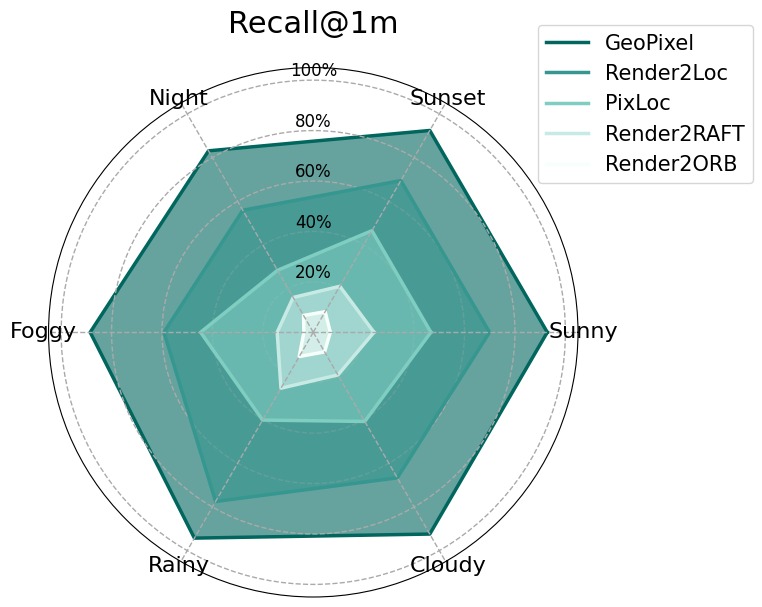
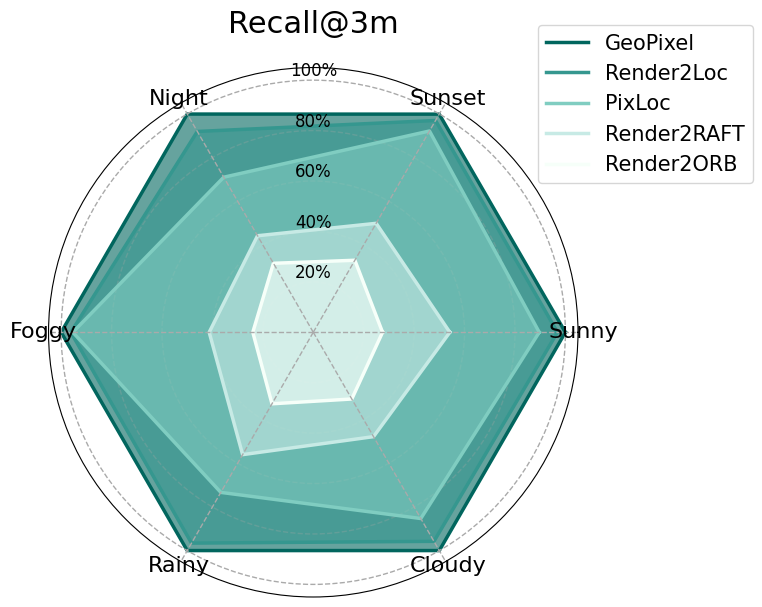
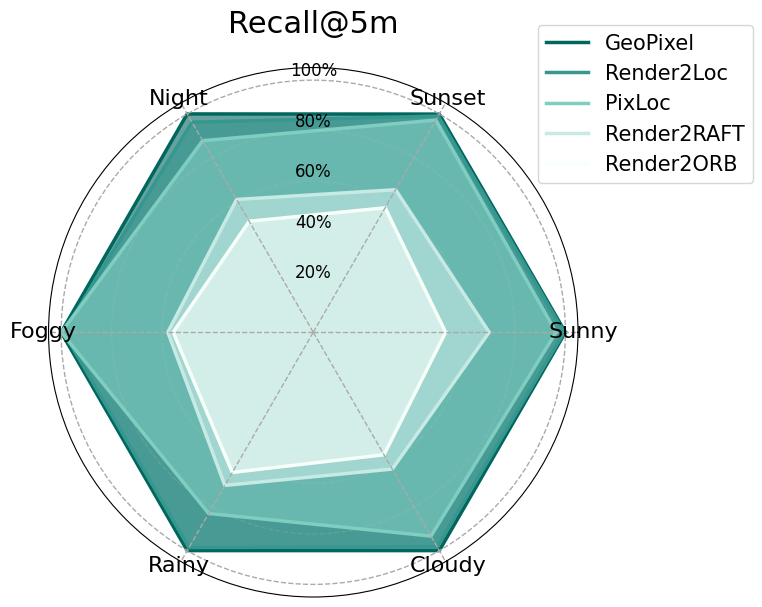

Generate these figures, in order, with matplotlib:
import pandas as pd
import matplotlib.pyplot as plt
import numpy as np
import os
from matplotlib import rcParams

# === 1. 字体设置 (已修改) ===
# 设置全局字体为 Times New Roman
rcParams['font.family'] = 'serif'
rcParams['font.serif'] = ['Times New Roman'] 
# 移除全局坐标轴标签加粗的设置
# rcParams['axes.labelweight'] = 'bold' # 此行已被注释或删除

# === 数据表格 (未修改) ===
data = {
    "Method": ["Render2ORB", "FPVLoc", "Render2Loc", "Render2RAFT", "PixLoc"],
    "Sunny (1m/3m/5m Recall %)": ["6.75 / 27.48 / 52.50", "92.82 / 99.99 / 100.00", "69.90 / 96.86 / 99.52", "24.08 / 54.16 / 69.77", "46.64 / 89.63 / 96.29"],
    "Sunset (1m/3m/5m Recall %)": ["9.42 / 32.98 / 57.01", "92.43 / 99.90 / 99.93", "69.47 / 97.00 / 99.03", "21.06 / 49.90 / 65.29", "46.53 / 92.18 / 97.17"],
    "Night (1m/3m/5m Recall %)": ["7.70 / 31.59 / 50.84", "83.10 / 99.94 / 100.00", "55.89 / 91.97 / 96.21", "15.94 / 44.21 / 60.82", "28.37 / 71.02 / 87.75"],
    "Cloudy (1m/3m/5m Recall %)": ["3.72 / 23.98 / 55.58", "88.48 / 100.00 / 100.00", "59.22 / 96.13 / 99.04", "14.31 / 41.28 / 57.69", "44.69 / 95.37 / 99.91"],
    "Rainy (1m/3m/5m Recall %)": ["11.12 / 32.75 / 64.19", "94.28 / 99.98 / 100.00", "77.49 / 96.57 / 98.59", "25.61 / 56.04 / 70.13", "40.21 / 73.33 / 82.99"],
    "Foggy (1m/3m/5m Recall %)": ["8.98 / 30.56 / 56.10", "92.42 / 99.98 / 100.00", "66.66 / 95.74 / 98.27", "19.54 / 47.80 / 62.64", "40.84 / 85.30 / 93.34"]
}
df = pd.DataFrame(data)

# === 其余设置 (未修改) ===
methods_name = {
    "FPVLoc": "GeoPixel", "Render2Loc": "Render2Loc", "PixLoc": "PixLoc",
    "Render2RAFT": "Render2RAFT", "Render2ORB": "Render2ORB",
}
methods_color = {
    "GeoPixel":    "#01665e",
    "Render2Loc":  "#35978f",
    "PixLoc":      "#80cdc1",
    "Render2RAFT": "#c7eae5",
    "Render2ORB":  "#f6fff9"
}
weather_labels = ['Sunny',  'Sunset', 'Night', 'Foggy','Rainy', 'Cloudy']
angles = np.linspace(0, 2 * np.pi, len(weather_labels), endpoint=False).tolist()
angles += angles[:1]
output_dir = "./outputs" # 修改为当前目录下的outputs文件夹，方便测试
os.makedirs(output_dir, exist_ok=True)
recall_indices = { "Recall@1m": 0, "Recall@3m": 1, "Recall@5m": 2 }

# === 2. 绘图循环 (已修改字体大小和样式) ===
for recall_name, recall_idx in recall_indices.items():
    fig, ax = plt.subplots(figsize=(8, 8), subplot_kw=dict(polar=True)) # 稍微增大了画布
    ax.set_ylim(0, 105)
    ax.set_facecolor("white")
    fig.patch.set_facecolor("white")

    method_lines = []
    for i, row in df.iterrows():
        method_key = row["Method"]
        method_label = methods_name.get(method_key, method_key)
        color = methods_color[method_label]

        values = []
        for col in df.columns[1:]:
            parts = [float(x.strip()) for x in row[col].split('/')]
            values.append(parts[recall_idx])
        values += values[:1]
        mean_recall = np.mean(values[:-1])
        method_lines.append((mean_recall, method_label, values, color))
        
    method_lines.sort()

    for z, (mean_recall, method_label, values, color) in enumerate(method_lines[::-1]):
        ax.fill(angles, values, color=color, alpha=0.6, linewidth=0, zorder=z * 2)
        ax.plot(angles, values, label=method_label, color=color, linewidth=2.5, zorder=z * 2 + 1) # 线条加粗一点更好看

    ax.grid(True, linestyle="--", linewidth=1, color="#AAAAAA", zorder=1000)
    ax.set_xticks([])

    # 自定义天气标签 (字体放大, 去除加粗)
    for angle, label in zip(angles[:-1], weather_labels):
        ax.text(angle, 107, label, ha='center', va='center',
                fontsize=16, zorder=2000) # fontweight='bold' 已移除

    ax.set_yticklabels([])

    # 手动绘制极径标签 (字体放大, 去除加粗)
    for r in [20, 40, 60, 80, 100]:
        ax.text(np.pi / 2, r, f"{r}%", ha='center', va='bottom',
                fontsize=12, zorder=2000) # fontweight='bold' 已移除
    
    for angle in angles[:-1]:
        ax.plot([angle, angle], [0, 105], color="#AAAAAA", linewidth=1, linestyle='--', zorder=1000)

    # 图标题 (字体放大, 去除加粗)
    ax.set_title(recall_name, fontsize=22, pad=25) # fontweight='bold' 已移除

    # 图例 (字体放大)
    ax.legend(loc='upper right', bbox_to_anchor=(1.35, 1.1), fontsize=15, frameon=True)

    plt.tight_layout()
    out_path = os.path.join(output_dir, f"radar_{recall_name}_times_final.png")
    plt.savefig(out_path, dpi=300, bbox_inches='tight')
    plt.close()

print(f"✅ 所有雷达图已保存至：{os.path.abspath(output_dir)}")
